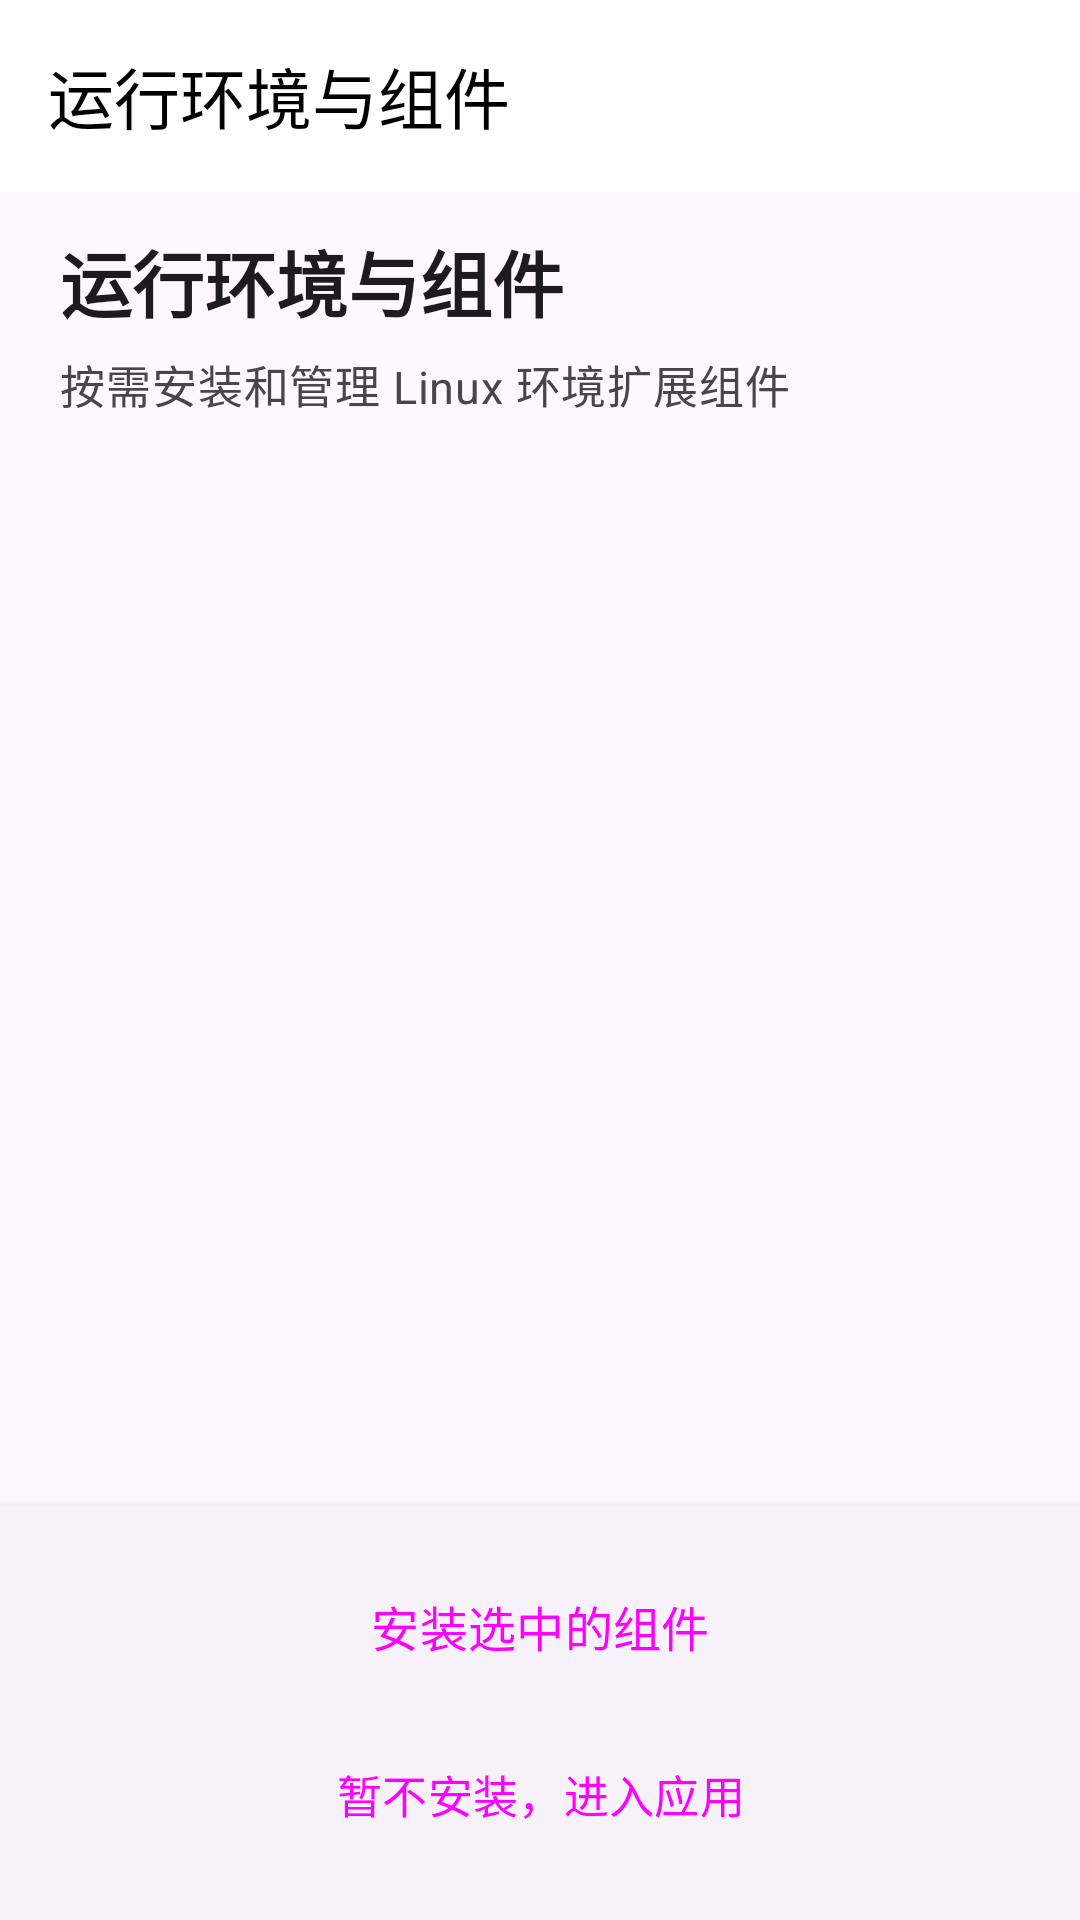

Write the Android layout XML for this screen, with the resource values it uses.
<!-- AndroidManifest.xml: activity theme Theme.Love2Droid -->
<!-- res/layout/activity_setup.xml -->
<?xml version="1.0" encoding="utf-8"?>
<LinearLayout xmlns:android="http://schemas.android.com/apk/res/android"
    xmlns:app="http://schemas.android.com/apk/res-auto"
    xmlns:tools="http://schemas.android.com/tools"
    android:id="@+id/setup_root"
    android:layout_width="match_parent"
    android:layout_height="match_parent"
    android:background="?android:attr/colorBackground"
    android:orientation="vertical">

    <com.google.android.material.appbar.MaterialToolbar
        android:id="@+id/setup_toolbar"
        android:layout_width="match_parent"
        android:layout_height="?attr/actionBarSize"
        android:background="@color/action_bar_background"
        app:navigationIcon="@drawable/arrow_back_rounded"
        app:navigationIconTint="@color/action_bar_foreground"
        app:title="@string/components_title"
        app:titleTextColor="@color/action_bar_foreground"
        app:titleTextAppearance="?attr/textAppearanceTitleLarge" />

    <FrameLayout
        android:layout_width="match_parent"
        android:layout_height="0dp"
        android:layout_weight="1">

        
        <LinearLayout
            android:id="@+id/setup_selection_container"
            android:layout_width="match_parent"
            android:layout_height="match_parent"
            android:orientation="vertical">

            <androidx.core.widget.NestedScrollView
                android:layout_width="match_parent"
                android:layout_height="0dp"
                android:layout_weight="1"
                android:clipToPadding="false"
                android:paddingStart="20dp"
                android:paddingTop="12dp"
                android:paddingEnd="20dp"
                android:paddingBottom="24dp">

                <LinearLayout
                    android:layout_width="match_parent"
                    android:layout_height="wrap_content"
                    android:orientation="vertical">

                    <TextView
                        android:id="@+id/selection_header_title"
                        android:layout_width="match_parent"
                        android:layout_height="wrap_content"
                        android:text="@string/components_title"
                        android:textAppearance="?attr/textAppearanceHeadlineSmall"
                        android:textSize="24sp"
                        android:textStyle="bold" />

                    <TextView
                        android:id="@+id/selection_header_subtitle"
                        android:layout_width="match_parent"
                        android:layout_height="wrap_content"
                        android:layout_marginTop="6dp"
                        android:layout_marginBottom="20dp"
                        android:text="@string/components_subtitle"
                        android:textAppearance="?attr/textAppearanceBodyMedium"
                        android:textColor="?attr/colorOnSurfaceVariant"
                        android:textSize="15sp" />

                    <LinearLayout
                        android:id="@+id/setup_components_list"
                        android:layout_width="match_parent"
                        android:layout_height="wrap_content"
                        android:orientation="vertical" />

                </LinearLayout>
            </androidx.core.widget.NestedScrollView>

            <LinearLayout
                android:id="@+id/selection_action_bar"
                android:layout_width="match_parent"
                android:layout_height="wrap_content"
                android:background="?attr/colorSurfaceContainerLow"
                android:elevation="4dp"
                android:orientation="vertical"
                android:paddingStart="20dp"
                android:paddingTop="14dp"
                android:paddingEnd="20dp"
                android:paddingBottom="18dp">

                <Button
                    android:id="@+id/setup_start_install_button"
                    style="@style/Widget.Material3.Button"
                    android:layout_width="match_parent"
                    android:layout_height="52dp"
                    android:text="@string/components_install_selected"
                    android:textSize="16sp" />

                <Button
                    android:id="@+id/setup_skip_install_button"
                    style="@style/Widget.Material3.Button.TextButton"
                    android:layout_width="match_parent"
                    android:layout_height="48dp"
                    android:layout_marginTop="6dp"
                    android:text="@string/components_skip"
                    android:textSize="15sp" />
            </LinearLayout>
        </LinearLayout>

        
        <LinearLayout
            android:id="@+id/setup_progress_container"
            android:layout_width="match_parent"
            android:layout_height="match_parent"
            android:orientation="vertical"
            android:paddingStart="20dp"
            android:paddingTop="16dp"
            android:paddingEnd="20dp"
            android:paddingBottom="20dp"
            android:visibility="gone"
            tools:visibility="gone">

            <LinearLayout
                android:layout_width="match_parent"
                android:layout_height="wrap_content"
                android:gravity="center_vertical"
                android:orientation="horizontal">

                <ImageView
                    android:id="@+id/setup_progress_status_icon"
                    android:layout_width="40dp"
                    android:layout_height="40dp"
                    android:layout_marginEnd="16dp"
                    android:contentDescription="@null"
                    app:srcCompat="@drawable/download_rounded"
                    app:tint="?attr/colorPrimary" />

                <LinearLayout
                    android:layout_width="0dp"
                    android:layout_height="wrap_content"
                    android:layout_weight="1"
                    android:orientation="vertical">

                    <TextView
                        android:id="@+id/setup_title"
                        android:layout_width="match_parent"
                        android:layout_height="wrap_content"
                        android:text="@string/proot_setup_title"
                        android:textAppearance="?attr/textAppearanceTitleLarge"
                        android:textSize="20sp"
                        android:textStyle="bold" />

                    <TextView
                        android:id="@+id/setup_subtitle"
                        android:layout_width="match_parent"
                        android:layout_height="wrap_content"
                        android:layout_marginTop="4dp"
                        android:textAppearance="?attr/textAppearanceBodyMedium"
                        android:textColor="?attr/colorOnSurfaceVariant"
                        android:textSize="14sp"
                        tools:text="正在解压 Ubuntu Base (2/3)…" />
                </LinearLayout>
            </LinearLayout>

            <com.google.android.material.progressindicator.LinearProgressIndicator
                android:id="@+id/setup_progress"
                android:layout_width="match_parent"
                android:layout_height="wrap_content"
                android:layout_marginTop="18dp"
                android:layout_marginBottom="16dp"
                app:indicatorColor="?attr/colorPrimary"
                app:trackColor="?attr/colorSurfaceVariant"
                app:trackCornerRadius="4dp"
                app:trackThickness="8dp" />

            <TextView
                android:id="@+id/setup_progress_percent"
                android:layout_width="match_parent"
                android:layout_height="wrap_content"
                android:layout_marginBottom="8dp"
                android:textAppearance="?attr/textAppearanceTitleSmall"
                android:textColor="?attr/colorPrimary"
                android:visibility="gone"
                tools:text="安装进度：42%" />

            <TextView
                android:id="@+id/setup_progress_detail"
                android:layout_width="match_parent"
                android:layout_height="wrap_content"
                android:textAppearance="?attr/textAppearanceBodyMedium"
                android:textColor="?attr/colorOnSurfaceVariant"
                android:visibility="gone"
                tools:text="解压：56% · 664.0 MB / 1185.7 MB\n已处理条目：24300 / 52230" />

            <TextView
                android:id="@+id/setup_progress_file"
                android:layout_width="match_parent"
                android:layout_height="wrap_content"
                android:layout_marginTop="4dp"
                android:layout_marginBottom="12dp"
                android:ellipsize="middle"
                android:maxLines="1"
                android:textAppearance="?attr/textAppearanceBodySmall"
                android:textColor="?attr/colorOnSurfaceVariant"
                android:visibility="gone"
                tools:text="正在解压：usr/bin/git" />

            <TextView
                android:layout_width="match_parent"
                android:layout_height="wrap_content"
                android:text="@string/proot_setup_logs"
                android:textAppearance="?attr/textAppearanceTitleSmall"
                android:textColor="?attr/colorOutline"
                android:textSize="14sp" />

            <androidx.core.widget.NestedScrollView
                android:id="@+id/setup_logs_scroll"
                android:layout_width="match_parent"
                android:layout_height="0dp"
                android:layout_marginTop="8dp"
                android:layout_marginBottom="16dp"
                android:layout_weight="1"
                android:background="?attr/colorSurfaceContainerLow">

                <TextView
                    android:id="@+id/setup_logs"
                    android:layout_width="match_parent"
                    android:layout_height="wrap_content"
                    android:fontFamily="monospace"
                    android:padding="12dp"
                    android:text="@string/proot_setup_logs_empty"
                    android:textAppearance="?attr/textAppearanceBodySmall"
                    android:textColor="?attr/colorOnSurface"
                    android:textSize="12sp" />
            </androidx.core.widget.NestedScrollView>

            <LinearLayout
                android:id="@+id/progress_actions"
                android:layout_width="match_parent"
                android:layout_height="wrap_content"
                android:gravity="end"
                android:orientation="horizontal">

                <Button
                    android:id="@+id/setup_retry_button"
                    style="@style/Widget.Material3.Button.OutlinedButton"
                    android:layout_width="wrap_content"
                    android:layout_height="wrap_content"
                    android:layout_marginEnd="12dp"
                    android:text="@string/retry"
                    android:visibility="gone"
                    tools:visibility="visible" />

                <Button
                    android:id="@+id/setup_continue_button"
                    style="@style/Widget.Material3.Button"
                    android:layout_width="wrap_content"
                    android:layout_height="wrap_content"
                    android:text="@string/proot_enter_editor"
                    android:visibility="gone"
                    tools:visibility="visible" />
            </LinearLayout>
        </LinearLayout>
    </FrameLayout>
</LinearLayout>
<!-- resources referenced by this layout -->
<resources>
  <color name="action_bar_background">#FFFFFFFF</color>
  <color name="action_bar_foreground">#FF000000</color>
  <string name="components_install_selected">安装选中的组件</string>
  <string name="components_skip">暂不安装，进入应用</string>
  <string name="components_subtitle">按需安装和管理 Linux 环境扩展组件</string>
  <string name="components_title">运行环境与组件</string>
  <string name="proot_enter_editor">进入编辑器</string>
  <string name="proot_setup_logs">安装日志</string>
  <string name="proot_setup_logs_empty">正在准备安装…</string>
  <string name="proot_setup_title">正在安装运行环境</string>
  <string name="retry">重试</string>
  <style name="Theme.Love2Droid" parent="Theme.Material3.DayNight.NoActionBar">
          <item name="android:fontFamily">@font/maple_mono_nf_cn_regular</item>
          <item name="android:windowBackground">@color/app_background</item>
          <item name="android:colorBackground">@color/app_background</item>
          <item name="colorSurface">@color/app_background</item>
          <item name="android:statusBarColor">@color/action_bar_background</item>
          <item name="android:navigationBarColor">@color/app_background</item>
          <item name="android:windowLightStatusBar">@bool/light_system_bars</item>
          <item name="android:windowLightNavigationBar">@bool/light_system_bars</item>
      </style>
  <color name="app_background">#FFFFFFFF</color>
</resources>
